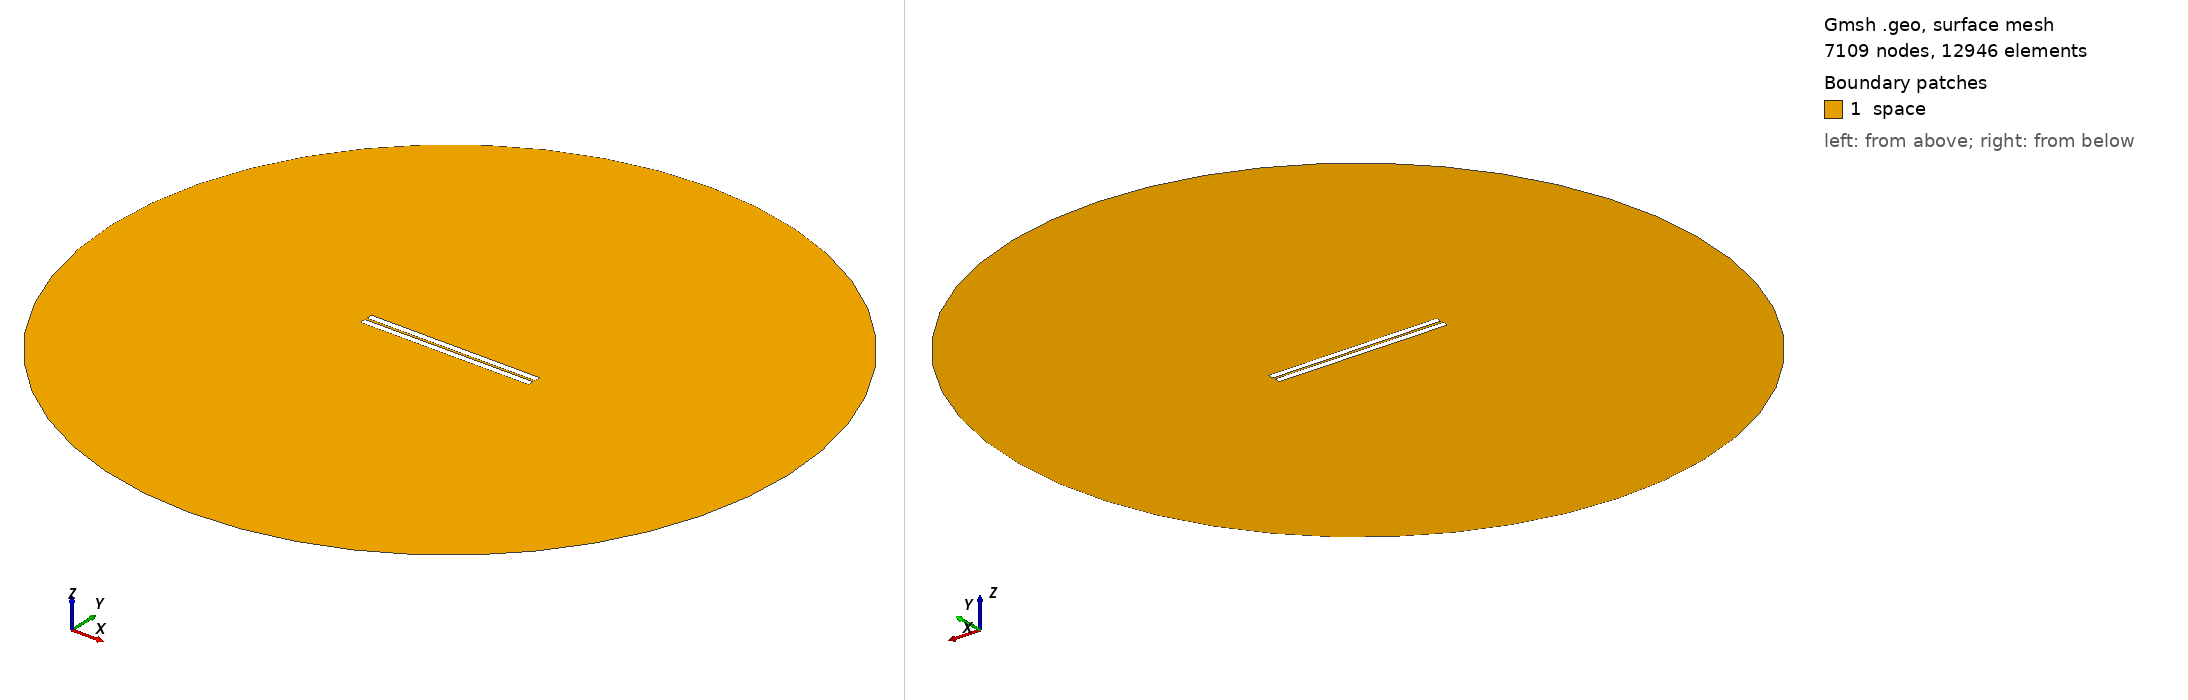

Gmsh geometry script, surface-meshed: 7109 nodes, 12946 surface elements. Boundary patches (legend numbers): 1 space. Left view from above one corner, right view from below the opposite corner. Legend entries are the model's physical surfaces. The drawing asked Gmsh for element sizes between 1% and 20% of the model's largest extent; the script's own settings can give other sizes.

=== 206.geo (drawn) ===
// Set the geometry kernel
SetFactory("OpenCASCADE");

//---------------------------------------
// Rectangles
//---------------------------------------

// Rectangle 1 (top)
Point(1) = {-49.78888888888889, 0.75, 0, 1.0};
Point(2) = {49.78888888888889, 0.75, 0, 1.0};
Point(3) = {49.78888888888889, 4.3277777777777775, 0, 1.0};
Point(4) = {-49.78888888888889, 4.3277777777777775, 0, 1.0};

Line(1) = {1, 2};
Line(2) = {2, 3};
Line(3) = {3, 4};
Line(4) = {4, 1};

Line Loop(1) = {1, 2, 3, 4};
Plane Surface(1) = {1};

Rotate { {0, 0, 1}, {0,  0.75,  0}, -0.002 } {
  Surface{1};
}

// Rectangle 2 (bottom)
Point(5) = {-49.78888888888889, -0.75, 0, 1.0};
Point(6) = {49.78888888888889, -0.75, 0, 1.0};
Point(7) = {49.78888888888889, -4.3277777777777775, 0, 1.0};
Point(8) = {-49.78888888888889, -4.3277777777777775, 0, 1.0};

Line(5) = {5, 6};
Line(6) = {6, 7};
Line(7) = {7, 8};
Line(8) = {8, 5};

Line Loop(2) = {5, 6, 7, 8};
Plane Surface(2) = {2}; 


//---------------------------------------
// Circle
//---------------------------------------

// Define points
Point(9) = {0, 0, 0};        // Center
Point(10) = {200, 0, 0};     // Start point
Point(11) = {0, 200, 0};     // 90 degrees
Point(12) = {-200, 0, 0};    // 180 degrees
Point(13) = {0, -200, 0};    // 270 degrees

// Define circle arcs (each needs start, center, end)
Circle(9) = {10, 9, 11};
Circle(10) = {11, 9, 12};
Circle(11) = {12, 9, 13};
Circle(12) = {13, 9, 10};

// Define curve loop and surface if needed
Curve Loop(3) = {9, 10, 11, 12};
Surface(3) = {3};

//---------------------------------------
// Define Physical Groups
//---------------------------------------                

//--- Physical Curves
// Physical groups for boundaries
Physical Line("force_segment", 10) = {1};
Physical Line("upper_plate", 11) = {2, 3, 4};
Physical Line("lower_plate", 12) = {5, 6, 7, 8};
Physical Line("boundary", 20) = {9, 10, 11, 12};

// Subtract Rectangles from Circle
BooleanDifference{ Surface{3}; Delete; }{ Surface{1}; Surface{2}; Delete; }
//--- Physical Surfaces
Physical Surface("space", 30) = {3};


//---------------------------------------
// Fine mesh near the plates
//--------------------------------------- 

// Define a distance field for mesh refinement
Field[1] = Distance;
Field[1].CurvesList = {1, 2, 3, 4, 5, 6, 7, 8};  // Rectangle curves
Field[1].NumPointsPerCurve = 200;

c = 0.3;
// Define threshold field to control mesh size based on distance to attractor
Field[2] = Threshold;
Field[2].IField = 1;
Field[2].LcMin = c; // Minimum element size near the attractor
Field[2].LcMax = 100*c;  // Maximum element size away from the attractor
Field[2].DistMin = 0.01;
Field[2].DistMax = 40;

Background Field = 2;

//---------------------------------------
// 6. Generate the Mesh
//---------------------------------------
Mesh 2;  // 2D mesh generation
